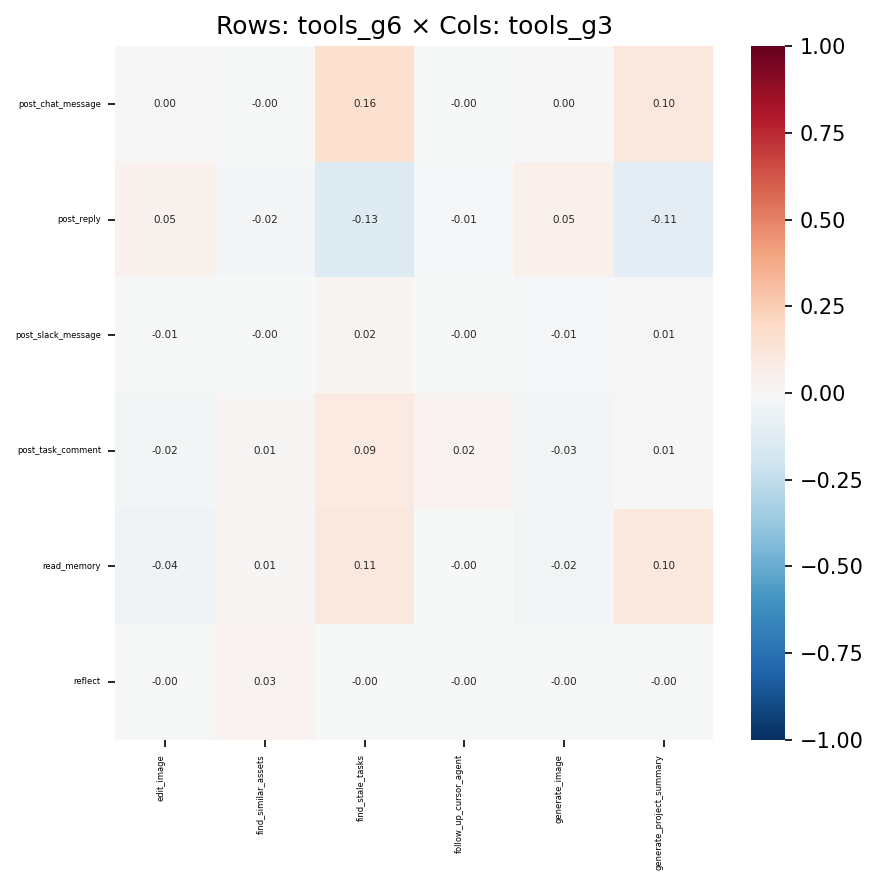

The table this chart was drawn from, first rows:
, edit_image, find_similar_assets, find_stale_tasks, follow_up_cursor_agent, generate_image, generate_project_summary
post_chat_message, 0.004953, -0.001344, 0.1564, -0.00356, 0.00117, 0.1022
post_reply, 0.04518, -0.01976, -0.1258, -0.01108, 0.05151, -0.1069
post_slack_message, -0.005984, -0.0007948, 0.01736, -0.000304, -0.008219, 0.005864
post_task_comment, -0.02449, 0.009369, 0.08976, 0.02373, -0.02692, 0.007384
read_memory, -0.03964, 0.008515, 0.1091, -0.002632, -0.02468, 0.1025
reflect, -0.001179, 0.02813, -0.001105, -5.9883006612873087e-05, -0.001648, -0.001179
